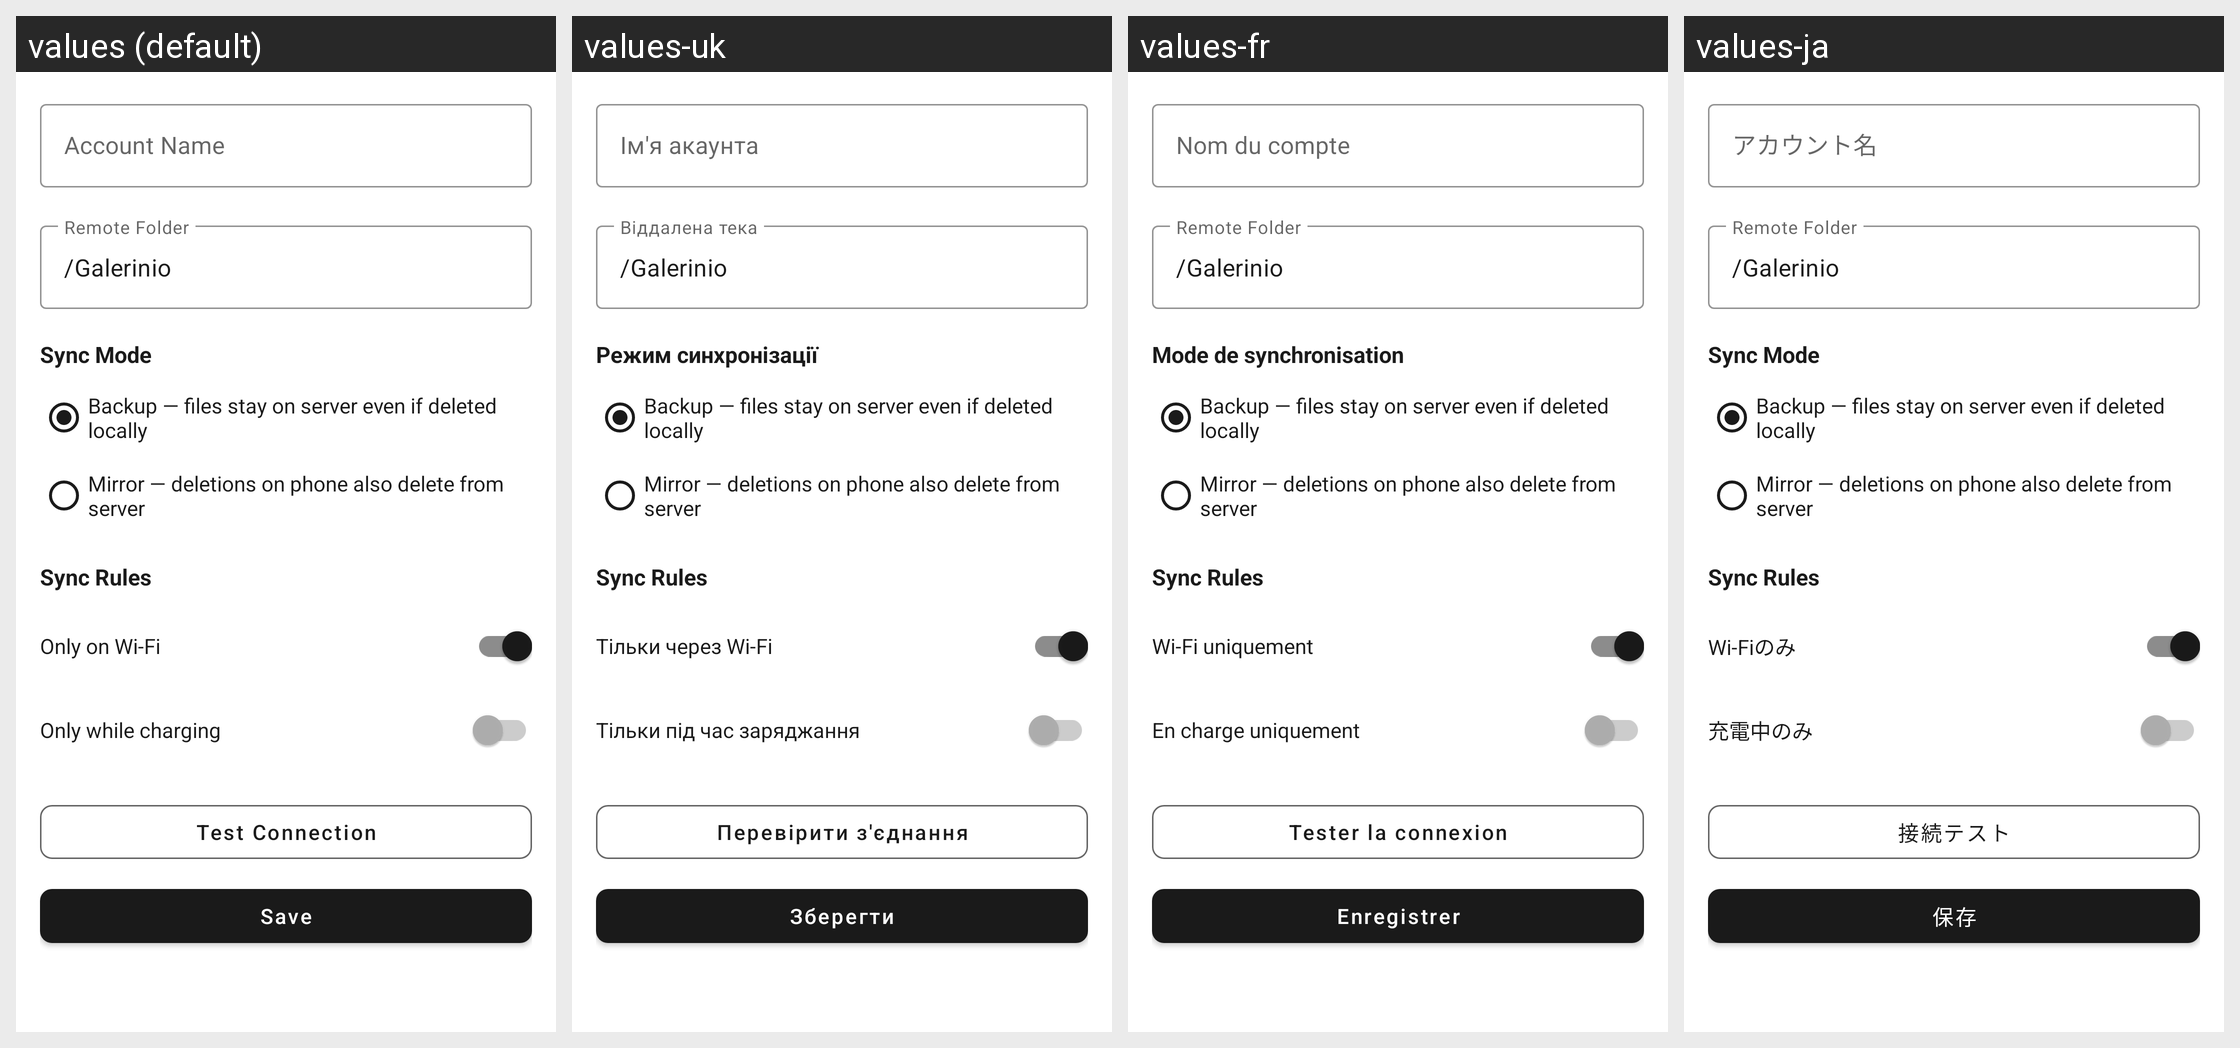

Strings drawn on this Android screen and how each of the app's shown locales translates them:
Android screen res/layout/fragment_cloud_account_setup.xml rendered under 4 locales, left to right: values (default), values-uk, values-fr, values-ja. Device: Nexus 5 (rendered at 1080×1920; each locale shown at half size, 540×960, under a caption strip naming it); theme Theme.Galerinio.
Other locales in the repository, not shown: values-ar, values-de, values-el, values-es, values-it, values-nl, values-pl, values-pt, values-ru, values-zh-rCN.
Strings drawn on this screen, with the default value and each locale's value (text and hints the layout hard-codes, and strings that could not be matched under every locale, appear in the picture but are not listed):

cloud_account_name
  values: Account Name
  values-uk: Ім'я акаунта
  values-fr: Nom du compte
  values-ja: アカウント名

cloud_remote_folder
  values: Remote Folder
  values-uk: Віддалена тека
  values-fr: Remote Folder  [not translated; the default value is used]
  values-ja: Remote Folder  [not translated; the default value is used]

cloud_sync_mode
  values: Sync Mode
  values-uk: Режим синхронізації
  values-fr: Mode de synchronisation
  values-ja: Sync Mode  [not translated; the default value is used]

cloud_sync_mode_backup
  values: Backup — files stay on server even if deleted locally
  values-uk: Backup — files stay on server even if deleted locally  [not translated; the default value is used]
  values-fr: Backup — files stay on server even if deleted locally  [not translated; the default value is used]
  values-ja: Backup — files stay on server even if deleted locally  [not translated; the default value is used]

cloud_sync_mode_mirror
  values: Mirror — deletions on phone also delete from server
  values-uk: Mirror — deletions on phone also delete from server  [not translated; the default value is used]
  values-fr: Mirror — deletions on phone also delete from server  [not translated; the default value is used]
  values-ja: Mirror — deletions on phone also delete from server  [not translated; the default value is used]

cloud_sync_rules
  values: Sync Rules
  values-uk: Sync Rules  [not translated; the default value is used]
  values-fr: Sync Rules  [not translated; the default value is used]
  values-ja: Sync Rules  [not translated; the default value is used]

cloud_wifi_only
  values: Only on Wi-Fi
  values-uk: Тільки через Wi-Fi
  values-fr: Wi-Fi uniquement
  values-ja: Wi-Fiのみ

cloud_charging_only
  values: Only while charging
  values-uk: Тільки під час заряджання
  values-fr: En charge uniquement
  values-ja: 充電中のみ

cloud_test_connection
  values: Test Connection
  values-uk: Перевірити з'єднання
  values-fr: Tester la connexion
  values-ja: 接続テスト

save
  values: Save
  values-uk: Зберегти
  values-fr: Enregistrer
  values-ja: 保存
